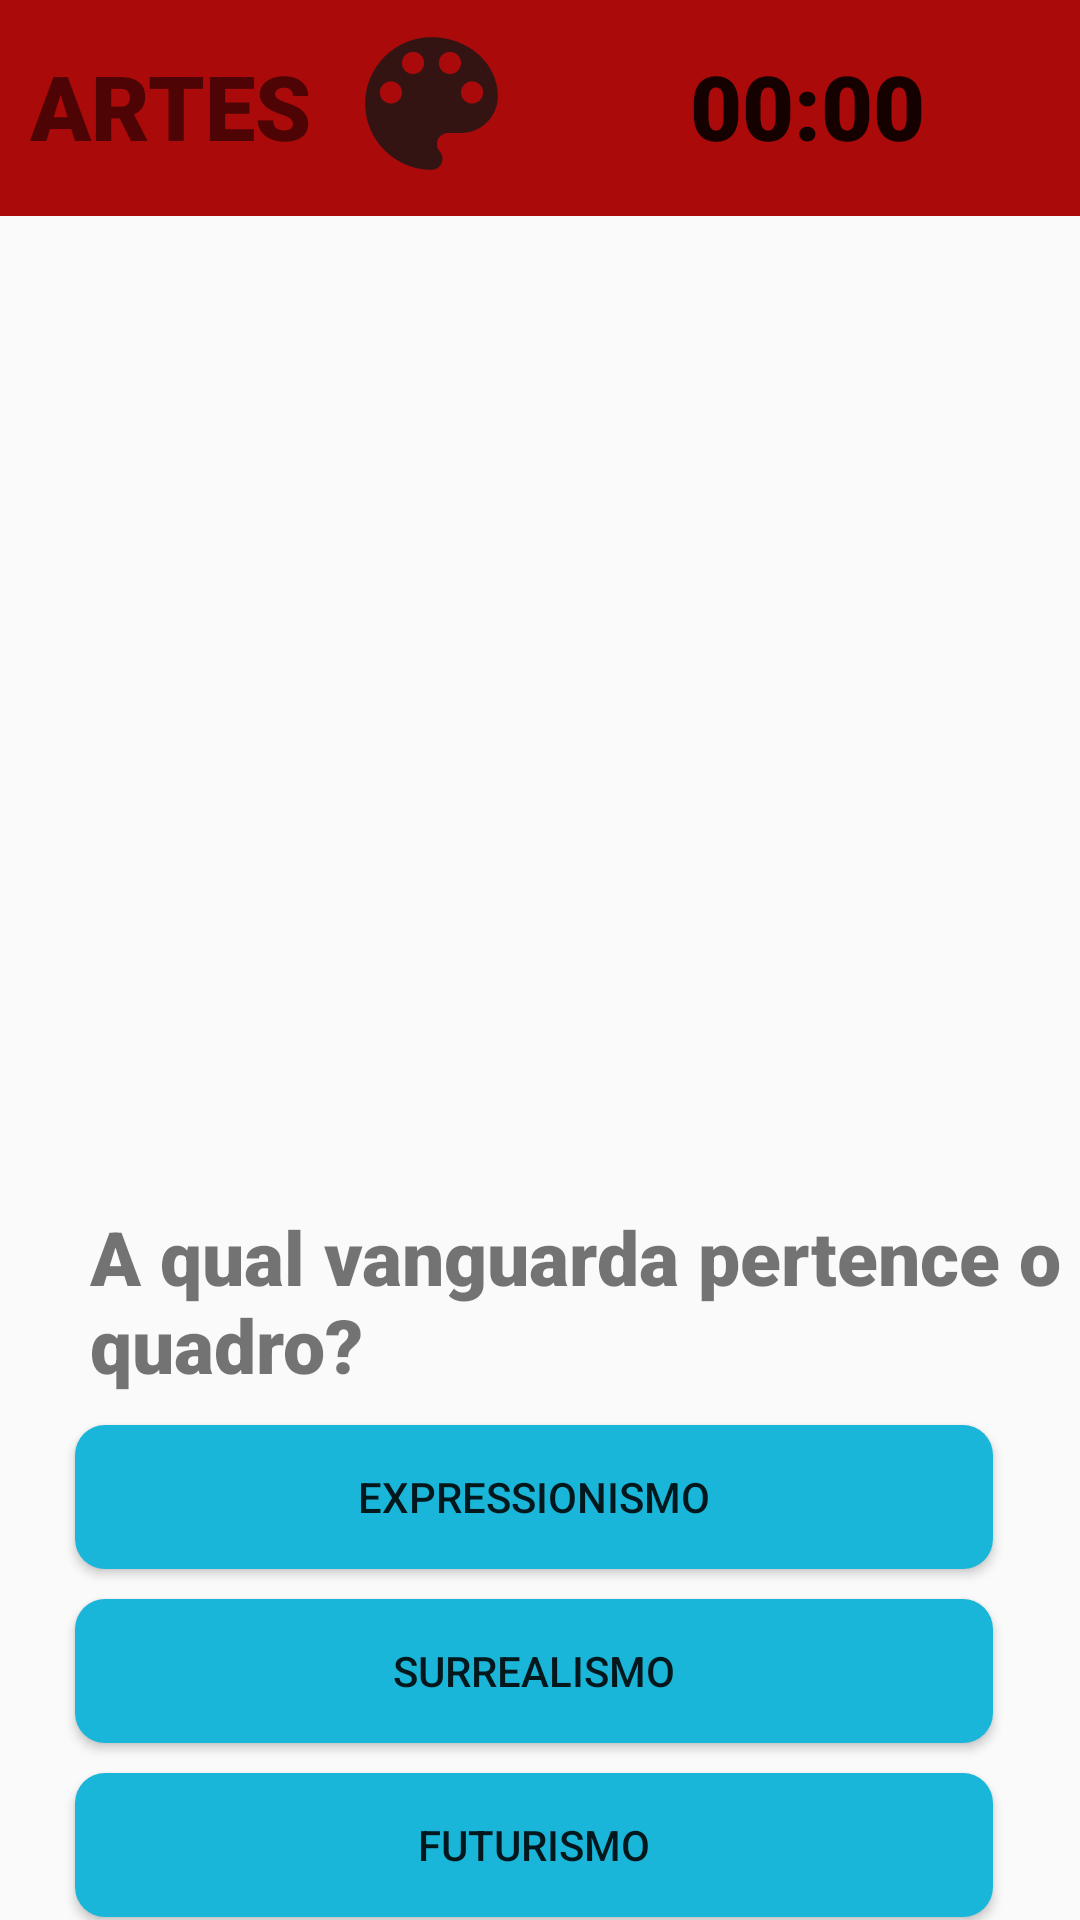

Here is an Android app screen rendered from its layout file. Give the layout XML and the strings, colors and styles it references.
<!-- AndroidManifest.xml: application theme Theme.AppCompat.Light.NoActionBar -->
<!-- res/layout/activity_pergunta1_art.xml -->
<?xml version="1.0" encoding="utf-8"?>
<RelativeLayout xmlns:android="http://schemas.android.com/apk/res/android"
    xmlns:tools="http://schemas.android.com/tools"
    android:layout_width="match_parent"
    android:layout_height="match_parent"
    xmlns:app="http://schemas.android.com/apk/res-auto"
    tools:context=".perguntas.perguntas.pergunta1_art">


    <ImageView
        android:id="@+id/imgCorTitulo"
        android:layout_width="match_parent"
        android:layout_height="72dp"
        android:src="@color/corArte" />

    <TextView
        android:id="@+id/lblTituloArt1"
        android:layout_width="wrap_content"
        android:layout_height="wrap_content"
        android:layout_marginLeft="10dp"
        android:layout_marginTop="15dp"
        android:fontFamily="sans-serif-black"
        android:text="ARTES"
        android:textSize="30dp" />


    <ImageView
        android:id="@+id/iconmat"
        android:layout_width="80dp"
        android:layout_height="59dp"
        android:layout_marginTop="5dp"
        android:layout_toRightOf="@id/lblTituloArt1"
        app:srcCompat="@drawable/iconart" />


    <Chronometer
        android:id="@+id/contador"
        android:layout_width="wrap_content"
        android:layout_height="wrap_content"
        android:layout_marginLeft="230dp"
        android:layout_marginTop="15dp"
        android:fontFamily="sans-serif-black"
        android:text="10"
        android:textSize="30dp" />

    <ImageView
        android:id="@+id/imgCronometro"
        android:layout_width="38dp"
        android:layout_height="38dp"
        android:layout_marginLeft="3dp"
        android:layout_marginTop="20dp"
        android:layout_toRightOf="@id/contador"
        app:srcCompat="@drawable/tempicon" />

    <ImageView
        android:id="@+id/imgFundo"
        android:layout_width="364dp"
        android:layout_height="302dp"
        android:layout_marginLeft="5dp"
        android:layout_marginTop="90dp"
        android:src="@drawable/imgarte1" />

    <TextView
        android:id="@+id/lblTituloPerguntaArt1"
        android:layout_width="360dp"
        android:layout_height="wrap_content"
        android:layout_below="@id/imgFundo"
        android:layout_marginLeft="30dp"
        android:layout_marginTop="10dp"
        android:fontFamily="sans-serif-black"
        android:text="A qual vanguarda pertence o quadro?"
        android:textSize="25dp" />

    <Button
        android:id="@+id/btnR1Art1"
        android:layout_width="306dp"
        android:layout_height="wrap_content"
        android:layout_below="@id/lblTituloPerguntaArt1"
        android:layout_marginLeft="25dp"
        android:layout_marginTop="10dp"
        android:text="Expressionismo"
        android:background="@drawable/customizado"
        android:textAlignment="center"
        android:onClick="onClickExpressionismo"/>

    <Button
        android:id="@+id/btnR2Art1"
        android:layout_width="306dp"
        android:layout_height="wrap_content"
        android:layout_below="@id/btnR1Art1"
        android:layout_marginLeft="25dp"
        android:layout_marginTop="10dp"
        android:text="Surrealismo"
        android:background="@drawable/customizado"
        android:onClick="onClickSurrealismo"/>

    <Button
        android:id="@+id/btnR3Art1"
        android:layout_width="306dp"
        android:layout_height="wrap_content"
        android:layout_below="@id/btnR2Art1"
        android:layout_marginLeft="25dp"
        android:layout_marginTop="10dp"
        android:text="Futurismo"
        android:background="@drawable/customizado"
        android:onClick="onClickFuturismo"/>

</RelativeLayout>
<!-- resources referenced by this layout -->
<resources>
  <color name="corArte">#ab0a0a</color>
  <!-- drawable customizado (drawable) -->
  <?xml version="1.0" encoding="utf-8"?>
  <shape android:shape="rectangle" xmlns:android="http://schemas.android.com/apk/res/android">
  
          <corners android:radius="10dp"/>
  
      <solid android:color="@color/corBotao"/>
  
  </shape>
  <!-- drawable iconart (drawable-anydpi) -->
  <vector xmlns:android="http://schemas.android.com/apk/res/android"
      android:width="24dp"
      android:height="24dp"
      android:viewportWidth="24"
      android:viewportHeight="24"
      android:tint="#151515"
      android:alpha="0.8">
      <path
          android:fillColor="#FF000000"
          android:pathData="M12,3c-4.97,0 -9,4.03 -9,9s4.03,9 9,9c0.83,0 1.5,-0.67 1.5,-1.5 0,-0.39 -0.15,-0.74 -0.39,-1.01 -0.23,-0.26 -0.38,-0.61 -0.38,-0.99 0,-0.83 0.67,-1.5 1.5,-1.5L16,16c2.76,0 5,-2.24 5,-5 0,-4.42 -4.03,-8 -9,-8zM6.5,12c-0.83,0 -1.5,-0.67 -1.5,-1.5S5.67,9 6.5,9 8,9.67 8,10.5 7.33,12 6.5,12zM9.5,8C8.67,8 8,7.33 8,6.5S8.67,5 9.5,5s1.5,0.67 1.5,1.5S10.33,8 9.5,8zM14.5,8c-0.83,0 -1.5,-0.67 -1.5,-1.5S13.67,5 14.5,5s1.5,0.67 1.5,1.5S15.33,8 14.5,8zM17.5,12c-0.83,0 -1.5,-0.67 -1.5,-1.5S16.67,9 17.5,9s1.5,0.67 1.5,1.5 -0.67,1.5 -1.5,1.5z"/>
  </vector>
  <color name="corBotao">#1ab6d9</color>
</resources>
